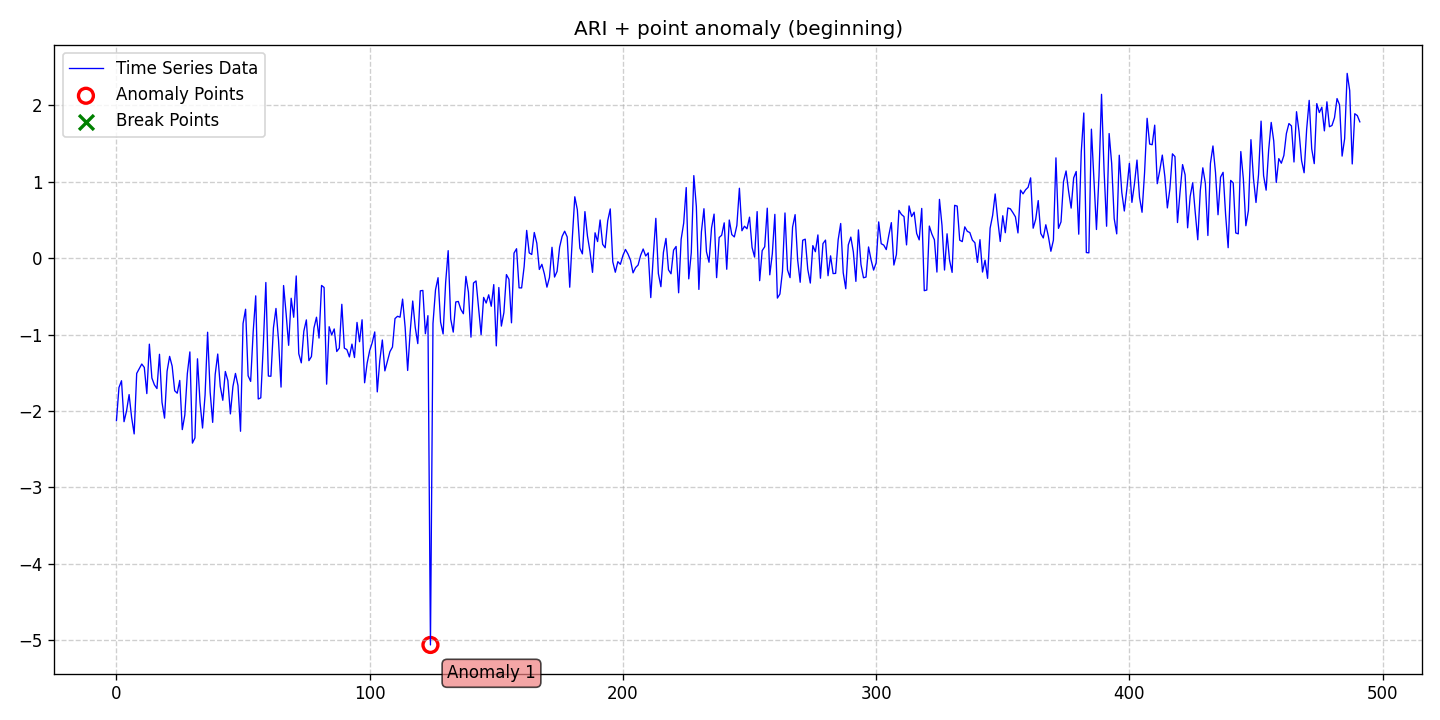

Data behind this chart, as committed beside it:
date, data, stationary, det_lin_up, det_lin_down, det_quad, det_cubic, det_exp, det_damped, stoc_trend, volatility, single_seas, multiple_seas, point_anom_single, point_anom_multi, collect_anom, context_anom, mean_shift, var_shift, trend_shift, point_anom_count, point_anom_location, point_anom_point, collect_anom_count
2020-01-01, -2.126, 0, 0, 0, 0, 0, 0, 0, 1, 0, 0, 0, 1, 0, 0, 0, 0, 0, 0, 1, beginning, [124], 0
2020-01-02, -1.692, 0, 0, 0, 0, 0, 0, 0, 1, 0, 0, 0, 1, 0, 0, 0, 0, 0, 0, 1, beginning, [124], 0
2020-01-03, -1.604, 0, 0, 0, 0, 0, 0, 0, 1, 0, 0, 0, 1, 0, 0, 0, 0, 0, 0, 1, beginning, [124], 0
2020-01-04, -2.14, 0, 0, 0, 0, 0, 0, 0, 1, 0, 0, 0, 1, 0, 0, 0, 0, 0, 0, 1, beginning, [124], 0
2020-01-05, -1.998, 0, 0, 0, 0, 0, 0, 0, 1, 0, 0, 0, 1, 0, 0, 0, 0, 0, 0, 1, beginning, [124], 0
2020-01-06, -1.785, 0, 0, 0, 0, 0, 0, 0, 1, 0, 0, 0, 1, 0, 0, 0, 0, 0, 0, 1, beginning, [124], 0
2020-01-07, -2.086, 0, 0, 0, 0, 0, 0, 0, 1, 0, 0, 0, 1, 0, 0, 0, 0, 0, 0, 1, beginning, [124], 0
2020-01-08, -2.3, 0, 0, 0, 0, 0, 0, 0, 1, 0, 0, 0, 1, 0, 0, 0, 0, 0, 0, 1, beginning, [124], 0
2020-01-09, -1.508, 0, 0, 0, 0, 0, 0, 0, 1, 0, 0, 0, 1, 0, 0, 0, 0, 0, 0, 1, beginning, [124], 0
2020-01-10, -1.445, 0, 0, 0, 0, 0, 0, 0, 1, 0, 0, 0, 1, 0, 0, 0, 0, 0, 0, 1, beginning, [124], 0
2020-01-11, -1.386, 0, 0, 0, 0, 0, 0, 0, 1, 0, 0, 0, 1, 0, 0, 0, 0, 0, 0, 1, beginning, [124], 0
2020-01-12, -1.43, 0, 0, 0, 0, 0, 0, 0, 1, 0, 0, 0, 1, 0, 0, 0, 0, 0, 0, 1, beginning, [124], 0
2020-01-13, -1.772, 0, 0, 0, 0, 0, 0, 0, 1, 0, 0, 0, 1, 0, 0, 0, 0, 0, 0, 1, beginning, [124], 0
2020-01-14, -1.125, 0, 0, 0, 0, 0, 0, 0, 1, 0, 0, 0, 1, 0, 0, 0, 0, 0, 0, 1, beginning, [124], 0
2020-01-15, -1.568, 0, 0, 0, 0, 0, 0, 0, 1, 0, 0, 0, 1, 0, 0, 0, 0, 0, 0, 1, beginning, [124], 0
2020-01-16, -1.658, 0, 0, 0, 0, 0, 0, 0, 1, 0, 0, 0, 1, 0, 0, 0, 0, 0, 0, 1, beginning, [124], 0
2020-01-17, -1.706, 0, 0, 0, 0, 0, 0, 0, 1, 0, 0, 0, 1, 0, 0, 0, 0, 0, 0, 1, beginning, [124], 0
2020-01-18, -1.258, 0, 0, 0, 0, 0, 0, 0, 1, 0, 0, 0, 1, 0, 0, 0, 0, 0, 0, 1, beginning, [124], 0
2020-01-19, -1.886, 0, 0, 0, 0, 0, 0, 0, 1, 0, 0, 0, 1, 0, 0, 0, 0, 0, 0, 1, beginning, [124], 0
2020-01-20, -2.093, 0, 0, 0, 0, 0, 0, 0, 1, 0, 0, 0, 1, 0, 0, 0, 0, 0, 0, 1, beginning, [124], 0
2020-01-21, -1.48, 0, 0, 0, 0, 0, 0, 0, 1, 0, 0, 0, 1, 0, 0, 0, 0, 0, 0, 1, beginning, [124], 0
2020-01-22, -1.285, 0, 0, 0, 0, 0, 0, 0, 1, 0, 0, 0, 1, 0, 0, 0, 0, 0, 0, 1, beginning, [124], 0
2020-01-23, -1.413, 0, 0, 0, 0, 0, 0, 0, 1, 0, 0, 0, 1, 0, 0, 0, 0, 0, 0, 1, beginning, [124], 0
2020-01-24, -1.734, 0, 0, 0, 0, 0, 0, 0, 1, 0, 0, 0, 1, 0, 0, 0, 0, 0, 0, 1, beginning, [124], 0
2020-01-25, -1.767, 0, 0, 0, 0, 0, 0, 0, 1, 0, 0, 0, 1, 0, 0, 0, 0, 0, 0, 1, beginning, [124], 0
2020-01-26, -1.6, 0, 0, 0, 0, 0, 0, 0, 1, 0, 0, 0, 1, 0, 0, 0, 0, 0, 0, 1, beginning, [124], 0
2020-01-27, -2.243, 0, 0, 0, 0, 0, 0, 0, 1, 0, 0, 0, 1, 0, 0, 0, 0, 0, 0, 1, beginning, [124], 0
2020-01-28, -2.053, 0, 0, 0, 0, 0, 0, 0, 1, 0, 0, 0, 1, 0, 0, 0, 0, 0, 0, 1, beginning, [124], 0
2020-01-29, -1.51, 0, 0, 0, 0, 0, 0, 0, 1, 0, 0, 0, 1, 0, 0, 0, 0, 0, 0, 1, beginning, [124], 0
2020-01-30, -1.227, 0, 0, 0, 0, 0, 0, 0, 1, 0, 0, 0, 1, 0, 0, 0, 0, 0, 0, 1, beginning, [124], 0
2020-01-31, -2.42, 0, 0, 0, 0, 0, 0, 0, 1, 0, 0, 0, 1, 0, 0, 0, 0, 0, 0, 1, beginning, [124], 0
2020-02-01, -2.351, 0, 0, 0, 0, 0, 0, 0, 1, 0, 0, 0, 1, 0, 0, 0, 0, 0, 0, 1, beginning, [124], 0
2020-02-02, -1.317, 0, 0, 0, 0, 0, 0, 0, 1, 0, 0, 0, 1, 0, 0, 0, 0, 0, 0, 1, beginning, [124], 0
2020-02-03, -1.884, 0, 0, 0, 0, 0, 0, 0, 1, 0, 0, 0, 1, 0, 0, 0, 0, 0, 0, 1, beginning, [124], 0
2020-02-04, -2.223, 0, 0, 0, 0, 0, 0, 0, 1, 0, 0, 0, 1, 0, 0, 0, 0, 0, 0, 1, beginning, [124], 0
2020-02-05, -1.791, 0, 0, 0, 0, 0, 0, 0, 1, 0, 0, 0, 1, 0, 0, 0, 0, 0, 0, 1, beginning, [124], 0
2020-02-06, -0.9694, 0, 0, 0, 0, 0, 0, 0, 1, 0, 0, 0, 1, 0, 0, 0, 0, 0, 0, 1, beginning, [124], 0
2020-02-07, -1.751, 0, 0, 0, 0, 0, 0, 0, 1, 0, 0, 0, 1, 0, 0, 0, 0, 0, 0, 1, beginning, [124], 0
2020-02-08, -2.149, 0, 0, 0, 0, 0, 0, 0, 1, 0, 0, 0, 1, 0, 0, 0, 0, 0, 0, 1, beginning, [124], 0
2020-02-09, -1.521, 0, 0, 0, 0, 0, 0, 0, 1, 0, 0, 0, 1, 0, 0, 0, 0, 0, 0, 1, beginning, [124], 0
2020-02-10, -1.255, 0, 0, 0, 0, 0, 0, 0, 1, 0, 0, 0, 1, 0, 0, 0, 0, 0, 0, 1, beginning, [124], 0
2020-02-11, -1.677, 0, 0, 0, 0, 0, 0, 0, 1, 0, 0, 0, 1, 0, 0, 0, 0, 0, 0, 1, beginning, [124], 0
2020-02-12, -1.859, 0, 0, 0, 0, 0, 0, 0, 1, 0, 0, 0, 1, 0, 0, 0, 0, 0, 0, 1, beginning, [124], 0
2020-02-13, -1.483, 0, 0, 0, 0, 0, 0, 0, 1, 0, 0, 0, 1, 0, 0, 0, 0, 0, 0, 1, beginning, [124], 0
2020-02-14, -1.602, 0, 0, 0, 0, 0, 0, 0, 1, 0, 0, 0, 1, 0, 0, 0, 0, 0, 0, 1, beginning, [124], 0
2020-02-15, -2.038, 0, 0, 0, 0, 0, 0, 0, 1, 0, 0, 0, 1, 0, 0, 0, 0, 0, 0, 1, beginning, [124], 0
2020-02-16, -1.68, 0, 0, 0, 0, 0, 0, 0, 1, 0, 0, 0, 1, 0, 0, 0, 0, 0, 0, 1, beginning, [124], 0
2020-02-17, -1.508, 0, 0, 0, 0, 0, 0, 0, 1, 0, 0, 0, 1, 0, 0, 0, 0, 0, 0, 1, beginning, [124], 0
2020-02-18, -1.667, 0, 0, 0, 0, 0, 0, 0, 1, 0, 0, 0, 1, 0, 0, 0, 0, 0, 0, 1, beginning, [124], 0
2020-02-19, -2.265, 0, 0, 0, 0, 0, 0, 0, 1, 0, 0, 0, 1, 0, 0, 0, 0, 0, 0, 1, beginning, [124], 0
2020-02-20, -0.8551, 0, 0, 0, 0, 0, 0, 0, 1, 0, 0, 0, 1, 0, 0, 0, 0, 0, 0, 1, beginning, [124], 0
2020-02-21, -0.6685, 0, 0, 0, 0, 0, 0, 0, 1, 0, 0, 0, 1, 0, 0, 0, 0, 0, 0, 1, beginning, [124], 0
2020-02-22, -1.539, 0, 0, 0, 0, 0, 0, 0, 1, 0, 0, 0, 1, 0, 0, 0, 0, 0, 0, 1, beginning, [124], 0
2020-02-23, -1.612, 0, 0, 0, 0, 0, 0, 0, 1, 0, 0, 0, 1, 0, 0, 0, 0, 0, 0, 1, beginning, [124], 0
2020-02-24, -0.9635, 0, 0, 0, 0, 0, 0, 0, 1, 0, 0, 0, 1, 0, 0, 0, 0, 0, 0, 1, beginning, [124], 0
2020-02-25, -0.4937, 0, 0, 0, 0, 0, 0, 0, 1, 0, 0, 0, 1, 0, 0, 0, 0, 0, 0, 1, beginning, [124], 0
2020-02-26, -1.843, 0, 0, 0, 0, 0, 0, 0, 1, 0, 0, 0, 1, 0, 0, 0, 0, 0, 0, 1, beginning, [124], 0
2020-02-27, -1.828, 0, 0, 0, 0, 0, 0, 0, 1, 0, 0, 0, 1, 0, 0, 0, 0, 0, 0, 1, beginning, [124], 0
2020-02-28, -1.137, 0, 0, 0, 0, 0, 0, 0, 1, 0, 0, 0, 1, 0, 0, 0, 0, 0, 0, 1, beginning, [124], 0
2020-02-29, -0.3188, 0, 0, 0, 0, 0, 0, 0, 1, 0, 0, 0, 1, 0, 0, 0, 0, 0, 0, 1, beginning, [124], 0
... 432 more rows
